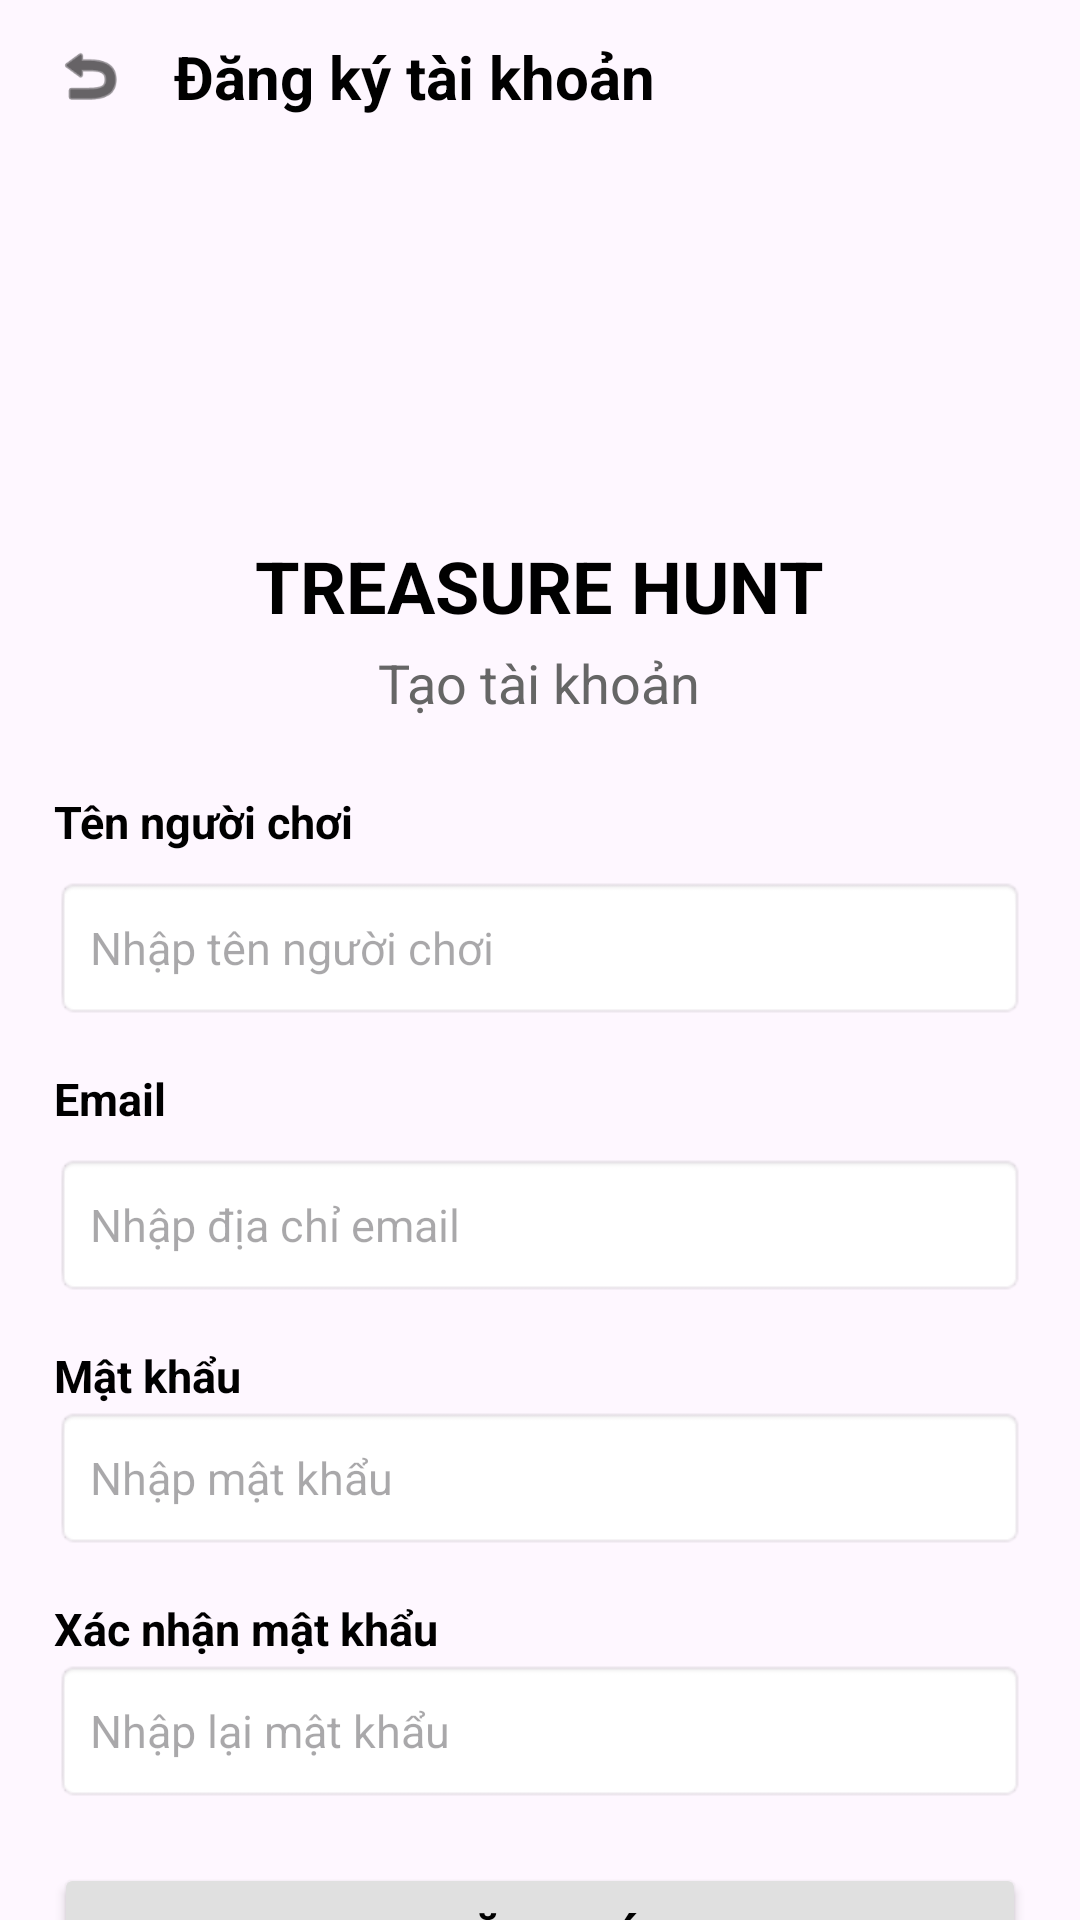

The Android layout XML behind this screen, and the referenced resources:
<!-- AndroidManifest.xml: application theme Theme.AMP_G17 -->
<!-- res/layout/activity_register.xml -->
<?xml version="1.0" encoding="utf-8"?>
<LinearLayout xmlns:android="http://schemas.android.com/apk/res/android"
    android:layout_width="match_parent"
    android:layout_height="match_parent"
    xmlns:app="http://schemas.android.com/apk/res-auto"
    android:orientation="vertical"
    android:paddingStart="18dp"
    android:paddingEnd="18dp"
    android:backgroundTint="@color/cardview_light_background">

    <LinearLayout
        android:layout_width="match_parent"
        android:layout_height="wrap_content"
        android:orientation="horizontal"
        android:gravity="center_vertical"
        android:layout_marginTop="12dp"
        android:layout_marginBottom="24dp">

        <ImageView
            android:id="@+id/btnBack"
            android:layout_width="24dp"
            android:layout_height="24dp"
            android:src="@android:drawable/ic_menu_revert"
            app:tint="#000000"
            android:contentDescription="Quay lại" />

        <TextView
            android:layout_width="wrap_content"
            android:layout_height="wrap_content"
            android:text="Đăng ký tài khoản"
            android:textSize="20sp"
            android:textStyle="bold"
            android:textColor="#000000"
            android:layout_marginStart="16dp" />
    </LinearLayout>

    <TextView
        android:id="@+id/tvLogo"
        android:layout_width="100dp"
        android:layout_height="100dp"
        android:layout_gravity="center_horizontal"
        android:background="@drawable/img_kho_bau"
        android:gravity="center"
        android:textStyle="bold"
        android:textColor="#000000"
        android:textSize="16sp" />

    <TextView
        android:layout_width="wrap_content"
        android:layout_height="wrap_content"
        android:layout_gravity="center_horizontal"
        android:layout_marginTop="16dp"
        android:text="TREASURE HUNT"
        android:textSize="24dp"
        android:textStyle="bold"
        android:textColor="#000000" />

    <TextView
        android:layout_width="wrap_content"
        android:layout_height="wrap_content"
        android:layout_gravity="center_horizontal"
        android:layout_marginTop="4dp"
        android:text="Tạo tài khoản"
        android:textSize="18dp"
        android:textColor="#666666" />

    <TextView
        android:layout_width="wrap_content"
        android:layout_height="wrap_content"
        android:layout_marginTop="24dp"
        android:text="Tên người chơi"
        android:textStyle="bold"
        android:textSize="15dp"
        android:textColor="#000000" />

    <EditText
        android:id="@+id/etPlayerName"
        android:layout_width="match_parent"
        android:layout_height="48dp"
        android:layout_marginTop="8dp"
        android:background="@android:drawable/editbox_background"
        android:hint="Nhập tên người chơi"
        android:inputType="textPersonName"
        android:paddingHorizontal="12dp"
        android:textSize="15dp" />

    <TextView
        android:layout_width="wrap_content"
        android:layout_height="wrap_content"
        android:layout_marginTop="16dp"
        android:text="Email"
        android:textStyle="bold"
        android:textSize="15dp"
        android:textColor="#000000" />

    <EditText
        android:id="@+id/etEmail"
        android:layout_width="match_parent"
        android:layout_height="48dp"
        android:layout_marginTop="8dp"
        android:background="@android:drawable/editbox_background"
        android:hint="Nhập địa chỉ email"
        android:inputType="textEmailAddress"
        android:paddingHorizontal="12dp"
        android:textSize="15dp" />

    <TextView
        android:layout_width="wrap_content"
        android:layout_height="wrap_content"
        android:layout_marginTop="16dp"
        android:text="Mật khẩu"
        android:textStyle="bold"
        android:textSize="15dp"
        android:textColor="#000000" />

    <EditText
        android:id="@+id/etPassword"
        android:layout_width="match_parent"
        android:layout_height="48dp"
        android:background="@android:drawable/editbox_background"
        android:hint="Nhập mật khẩu"
        android:inputType="textPassword"
        android:paddingHorizontal="12dp"
        android:textSize="15dp" />

    <TextView
        android:layout_width="wrap_content"
        android:layout_height="wrap_content"
        android:layout_marginTop="16dp"
        android:text="Xác nhận mật khẩu"
        android:textStyle="bold"
        android:textSize="15dp"
        android:textColor="#000000" />

    <EditText
        android:id="@+id/etConfirmPassword"
        android:layout_width="match_parent"
        android:layout_height="48dp"
        android:background="@android:drawable/editbox_background"
        android:hint="Nhập lại mật khẩu"
        android:inputType="textPassword"
        android:paddingHorizontal="12dp"
        android:textSize="15dp" />

    <Button
        android:id="@+id/btnRegister"
        android:layout_width="match_parent"
        android:layout_height="50dp"
        android:layout_marginTop="20dp"
        android:backgroundTint="#E0E0E0"
        android:text="ĐĂNG KÝ"
        android:textColor="#000000"
        android:textSize="16sp"
        android:textStyle="bold" />

    <TextView
        android:id="@+id/tvLogin"
        android:layout_width="wrap_content"
        android:layout_height="wrap_content"
        android:layout_gravity="center_horizontal"
        android:layout_marginTop="16dp"
        android:layout_marginBottom="24dp"
        android:text="Đã có tài khoản? Đăng nhập"
        android:textColor="#333333"
        android:textSize="14sp" />

</LinearLayout>
<!-- resources referenced by this layout -->
<resources>
  <style name="Theme.AMP_G17" parent="Base.Theme.AMP_G17" />
  <style name="Base.Theme.AMP_G17" parent="Theme.Material3.DayNight.NoActionBar">
          
          
      </style>
</resources>
